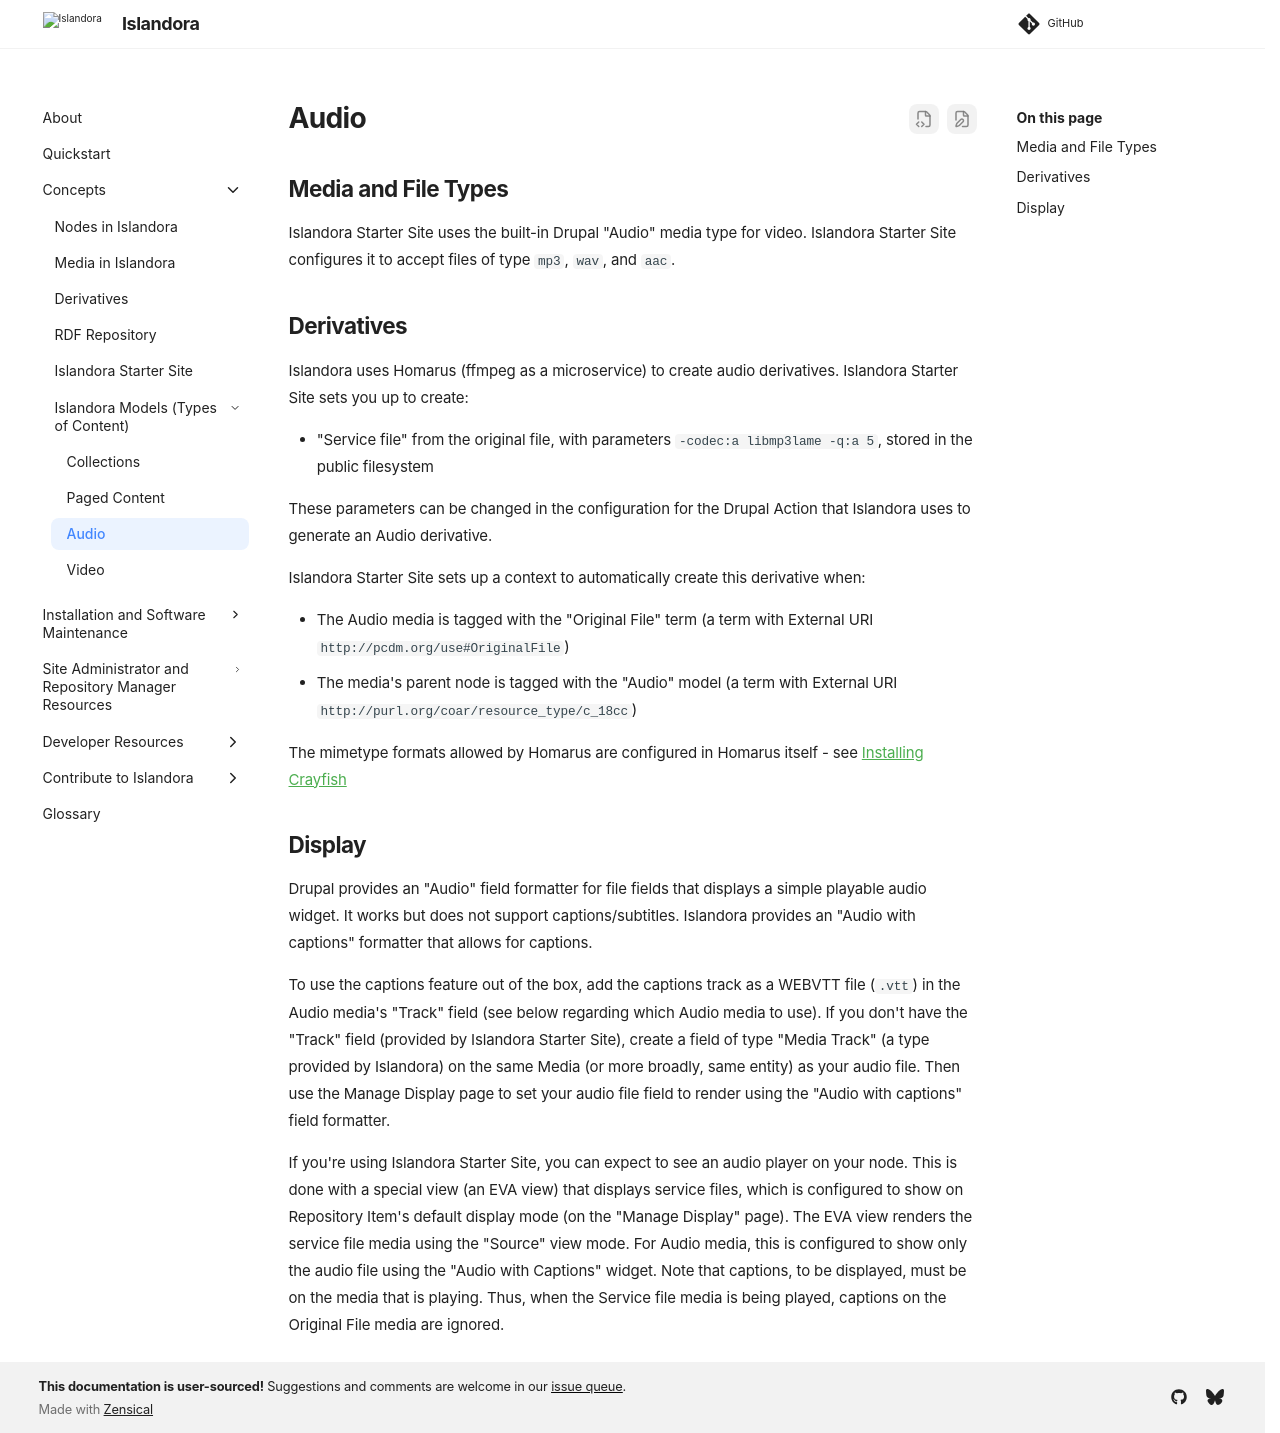

repository: Islandora/documentation · page: pr-preview/pr-2438/models/audio/index.html · generator: mkdocs

# Audio

## Media and File Types

Islandora Starter Site uses the built-in Drupal "Audio" media type for video. Islandora Starter Site configures it to accept files of type `mp3`, `wav`, and `aac`.

## Derivatives

Islandora uses Homarus (ffmpeg as a microservice) to create audio derivatives. Islandora Starter Site sets you up to create:

* "Service file" from the original file, with parameters `-codec:a libmp3lame -q:a 5`, stored in the public filesystem

These parameters can be changed in the configuration for the Drupal Action that Islandora uses to generate an Audio derivative.

Islandora Starter Site sets up a context to automatically create this derivative when:

* The Audio media is tagged with the "Original File" term (a term with External URI `http://pcdm.org/use#OriginalFile`)
* The media's parent node is tagged with the "Audio" model (a term with External URI `http://purl.org/coar/resource_type/c_18cc`)

The mimetype formats allowed by Homarus are configured in Homarus itself - see [Installing Crayfish](../installation/manual/installing-crayfish.md#homarus-audiovideo-derivatives)

## Display

Drupal provides an "Audio" field formatter for file fields that displays a simple playable audio widget. It works but does not support captions/subtitles. Islandora provides an "Audio with captions" formatter that allows for captions.

To use the captions feature out of the box, add the captions track as a WEBVTT file (`.vtt`) in the Audio media's "Track" field (see below regarding which Audio media to use). If you don't have the "Track" field (provided by Islandora Starter Site), create a field of type "Media Track" (a type provided by Islandora) on the same Media (or more broadly, same entity) as your audio file.  Then use the Manage Display page to set your audio file field to render using the "Audio with captions" field formatter.

If you're using Islandora Starter Site, you can expect to see an audio player on your node. This is done with a special view (an EVA view) that displays service files, which is configured to show on Repository Item's default display mode (on the "Manage Display" page). The EVA view renders the service file media using the "Source" view mode. For Audio media, this is configured to show only the audio file using the "Audio with Captions" widget. Note that captions, to be displayed, must be on the media that is playing. Thus, when the Service file media is being played, captions on the Original File media are ignored. 
